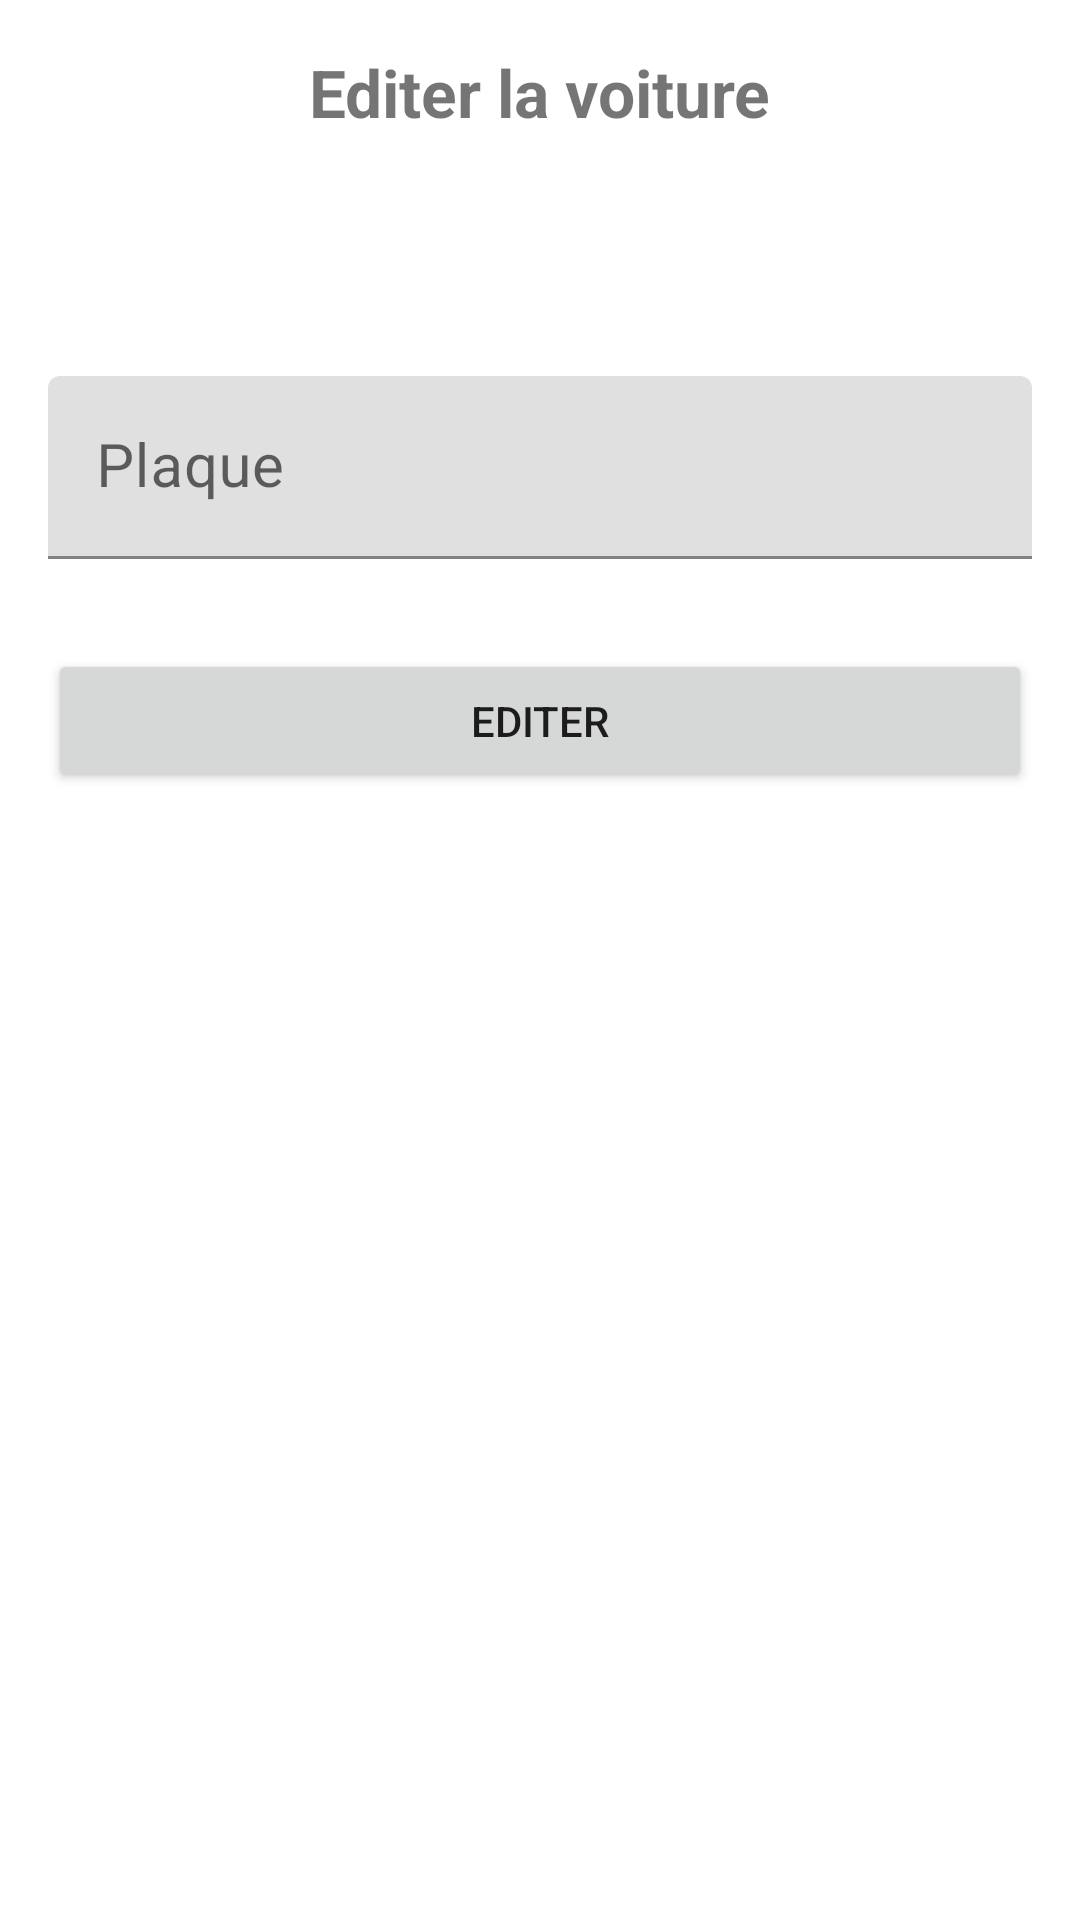

The Android layout XML behind this screen, and the referenced resources:
<!-- AndroidManifest.xml: application theme Theme.ParkingApp -->
<!-- res/layout/activity_edit_car.xml -->
<?xml version="1.0" encoding="utf-8"?>
<LinearLayout
    xmlns:android="http://schemas.android.com/apk/res/android"
    xmlns:app="http://schemas.android.com/apk/res-auto"
    xmlns:tools="http://schemas.android.com/tools"
    android:layout_width="match_parent"
    android:layout_height="match_parent"
    android:orientation="vertical"
    android:padding="16dp"
    tools:context=".activities.EditCarActivity">


    <TextView
        android:layout_width="wrap_content"
        android:layout_height="wrap_content"
        android:text="Editer la voiture"
        android:textSize="22sp"
        android:textStyle="bold"
        android:layout_gravity="center"
        android:layout_marginBottom="30dp"/>

    <com.google.android.material.textfield.TextInputLayout
        android:layout_width="match_parent"
        android:layout_height="wrap_content">
        <EditText
            android:id="@+id/plaqueCarEdit"
            android:layout_width="match_parent"
            android:layout_height="wrap_content"
            android:hint="Plaque"
            android:layout_marginTop="50dp"
            android:textSize="20sp"
            android:inputType="text"/>
    </com.google.android.material.textfield.TextInputLayout>



    <Button
        android:id="@+id/editCarBtn"
        android:layout_width="match_parent"
        android:layout_height="wrap_content"
        android:text="Editer"
        android:layout_marginTop="30dp"
        />



</LinearLayout>
<!-- resources referenced by this layout -->
<resources>
  <style name="Theme.ParkingApp" parent="Theme.MaterialComponents.DayNight.DarkActionBar">
          
          <item name="colorPrimary">@color/my_color</item>
          <item name="colorPrimaryVariant">@color/my_color</item>
          <item name="colorOnPrimary">@color/white</item>
          
          <item name="colorSecondary">@color/teal_200</item>
          <item name="colorSecondaryVariant">@color/teal_700</item>
          <item name="colorOnSecondary">@color/black</item>
          
          <item name="android:statusBarColor" tools:targetApi="l">?attr/colorPrimaryVariant</item>
          
      </style>
  <color name="my_color">#00BCD4</color>
  <color name="white">#FFFFFFFF</color>
  <color name="teal_200">#FF03DAC5</color>
  <color name="teal_700">#FF018786</color>
  <color name="black">#FF000000</color>
</resources>
